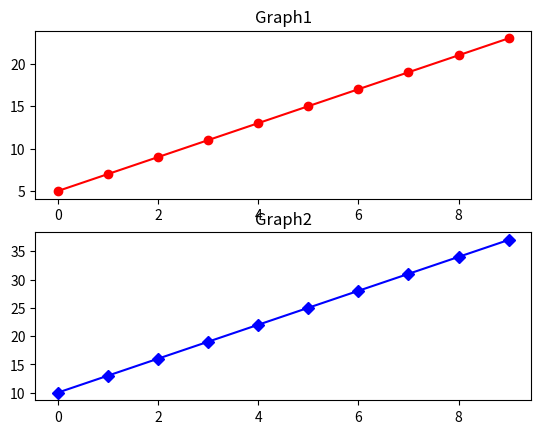

Here is the Python script that generated this plot:
import numpy as np
import matplotlib.pyplot as plt

x = np.arange(0,10,1)
y = 2*x + 5 
z = 3*x + 10

plt.subplot(2,1,1)
plt.plot(x,y, marker = "o", color = "r")
plt.title("Graph1")

plt.subplot(2,1,2)
plt.plot(x,z, linestyle = "-", color = "b", marker = "D")
plt.title("Graph2")
plt.savefig("sub_plots.png")
plt.show()